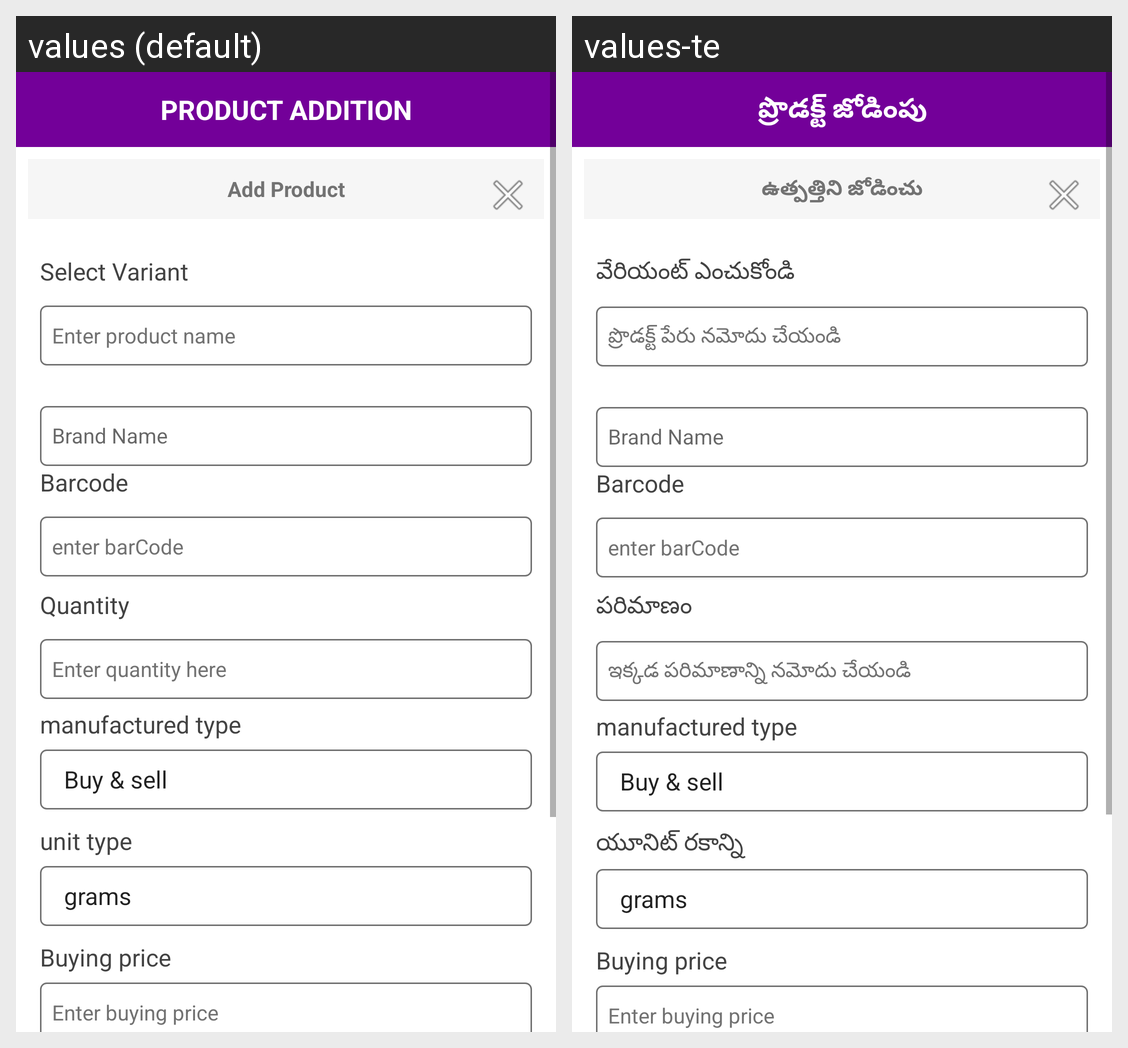

Translations of the strings shown on this Android screen, per locale in the grid:
Android screen res/layout/activity_productadditionactivity.xml rendered under 2 locales, left to right: values (default), values-te. Device: Nexus 5 (rendered at 1080×1920; each locale shown at half size, 540×960, under a caption strip naming it); theme Theme.MyApplication.
Strings drawn on this screen, with the default value and each locale's value (text and hints the layout hard-codes, and strings that could not be matched under every locale, appear in the picture but are not listed):

product_addition
  values: PRODUCT ADDITION
  values-te: ప్రొడక్ట్ జోడింపు

add_product_txt
  values: Add Product
  values-te: ఉత్పత్తిని జోడించు

select_variant_txt
  values: Select Variant
  values-te: వేరియంట్ ఎంచుకోండి

enter_product_name_txt
  values: Enter product name
  values-te: ప్రొడక్ట్ పేరు నమోదు చేయండి

barcode_txt
  values: Barcode
  values-te: Barcode

quantity_txt
  values: Quantity
  values-te: పరిమాణం

enter_quantity_here_txt
  values: Enter quantity here
  values-te: ఇక్కడ పరిమాణాన్ని నమోదు చేయండి

unit_type_txt
  values: unit type
  values-te: యూనిట్ రకాన్ని

enter_buying_price
  values: Enter buying price
  values-te: Enter buying price  [not translated; the default value is used]
